Run: headless pygame with SDL's dummy video driver; simulated clock (each Clock.tick advances the game by its frame time, no real sleeping); random seed 0; keys injected as events and as key.get_pressed() state; mouse plan: one left click at the window centre at the start of phase 2, then a move to the lower-right quarter at the start of phase 3.
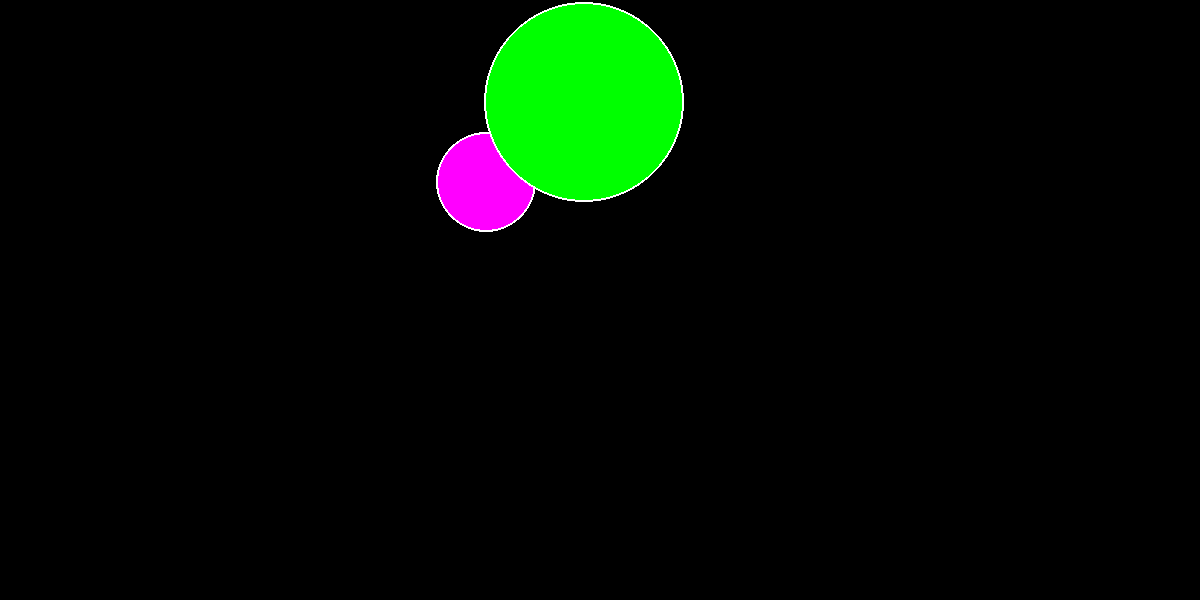
Frame 1 of 4 · flips 1–60 · no input
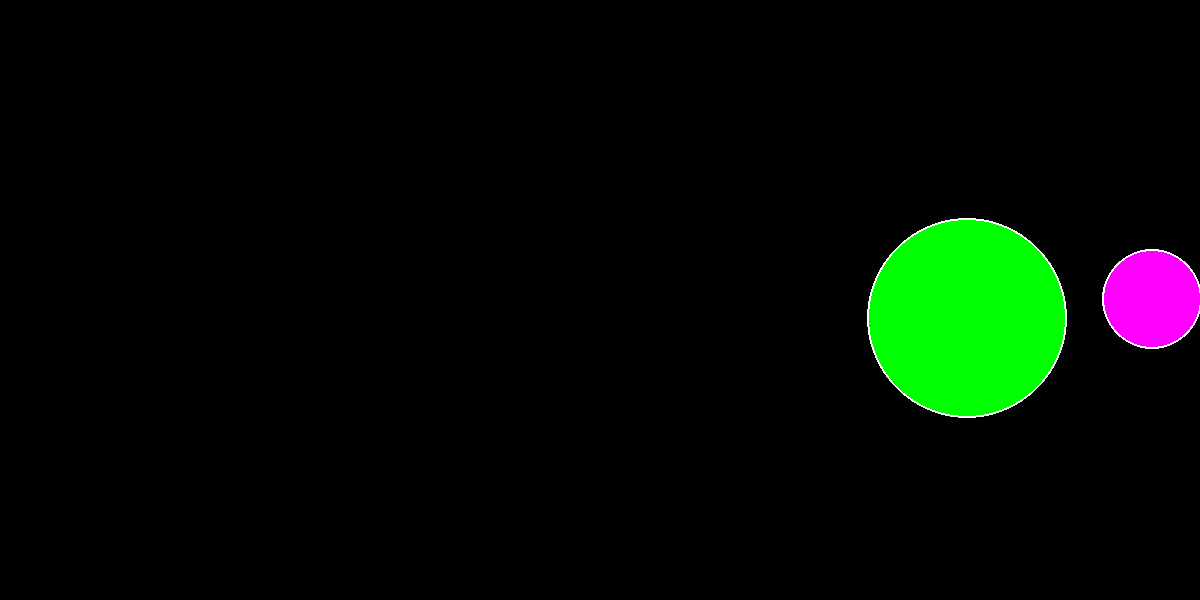
Frame 2 of 4 · flips 61–180 · clicked the window centre · tapped SPACE, RETURN · held RIGHT (→), D
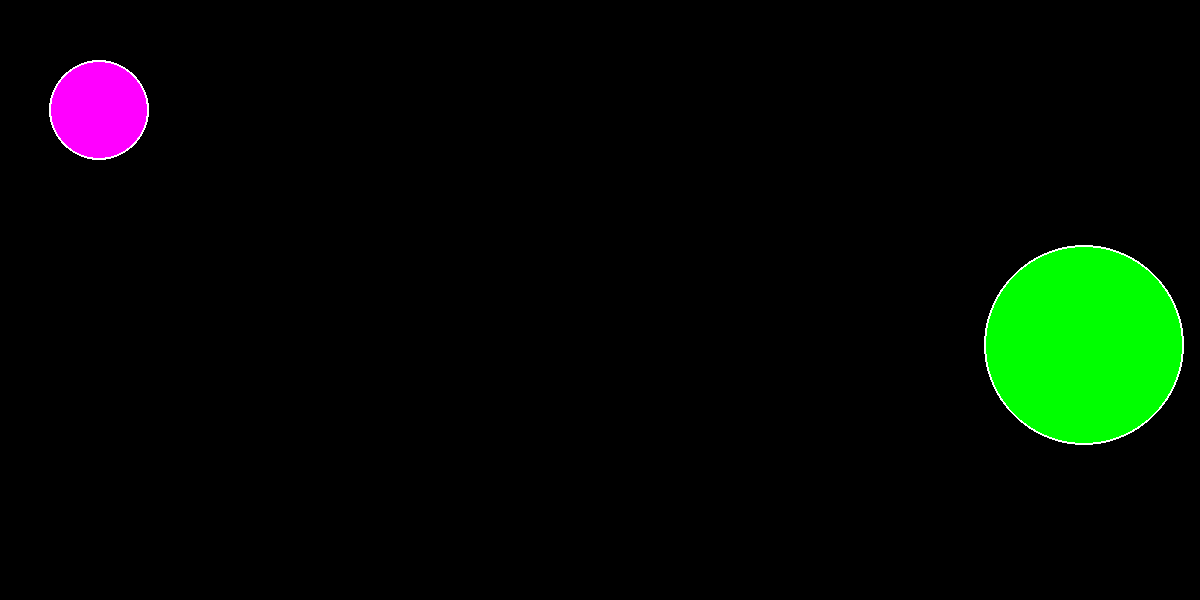
Frame 3 of 4 · flips 181–300 · moved the mouse to the lower-right quarter · held DOWN (↓), S
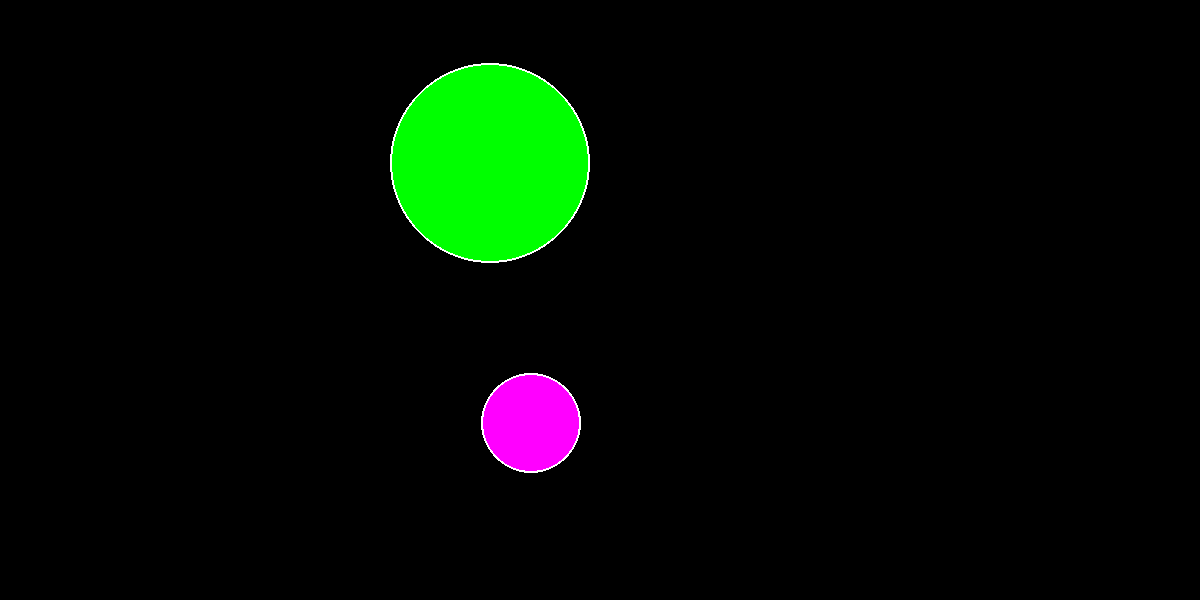
Frame 4 of 4 · flips 301–420 · held LEFT (←), A, UP (↑), W

The pygame program that drew these frames:

# Игра "Шарики".

import pygame
from pygame.draw import *
from random import randint
pygame.init()

# Устанавливаемое заранее значение желаемого количества кадров в секунду.
FPS = 30
# Устанавливаемое заранее желательное значение разрешения окна игры.
screen_width = 1200
screen_height = 600
screen = pygame.display.set_mode((screen_width, screen_height))
# Список цветов (можно изменять и добавлять свои).
RED = (255, 0, 0)
BLUE = (0, 0, 255)
YELLOW = (255, 255, 0)
GREEN = (0, 255, 0)
MAGENTA = (255, 0, 255)
CYAN = (0, 255, 255)
BLACK = (0, 0, 0)
WHITE = (255, 255, 255)
COLORS = [RED, BLUE, YELLOW, GREEN, MAGENTA, CYAN]
num_of_colors = len(COLORS)
# Значение максимальной скорости шара (пикселей/кадр).
VMAX = 25
# Настройки наград: начальный счет, награда за попадание по большому и маленькому шарику.
score = 0
REWARD_FOR_BIG = 1
REWARD_FOR_SMALL = 5
# На экране всегна находится один маленький (более ценный) и большой (менее ценный) шарик.
# Далее в переменных индекс 1 относится к маленькому шарику, индекс 2 - к большому.


def new_small_ball():
    '''
    Создает новый маленький шарик.
    r1 - радиус
    x1, y1 - координаты того, где создается
    color1 - его цвет
    '''
    global x1, y1, r1, color1
    r1 = 50
    x1 = randint(r1, screen_width - r1)
    y1 = randint(r1, screen_height - r1)
    color1 = COLORS[randint(0, num_of_colors - 1)]
    circle(screen, color1, (x1, y1), r1)
    circle(screen, WHITE, (x1, y1), r1, 2)

def new_big_ball():
    '''
    Создает новый большой шарик.
    r2 - радиус
    x2, y2 - координаты того, где создается
    color2 - его цвет
    '''
    global x2, y2, r2, color2
    r2 = 100
    x2 = randint(r2, screen_width - r2)
    y2 = randint(r2, screen_height - r2)
    color2 = COLORS[randint(0, num_of_colors - 1)]
    circle(screen, color2, (x2, y2), r2)
    circle(screen, WHITE, (x2, y2), r2, 2)


def small_ball(x1, y1):
    '''
    Используется при воспроизведении маленького шара при смене кадра.
    x1, y1 - координаты
    '''
    circle(screen, color1, (x1, y1), r1)
    circle(screen, WHITE, (x1, y1), r1, 2)


def big_ball(x2, y2):
    '''
    Используется при воспроизведении ,большого шара при смене кадра.
    x1, y1 - координаты
    '''
    circle(screen, color2, (x2, y2), r2)
    circle(screen, WHITE, (x2, y2), r2, 2)


def rand_velocity():
    '''Возвращает скорость, по модулю меньшую, чем VMAX.'''
    return randint(-VMAX, VMAX)


def rand_reflected(v):
    '''
    Используется при отражении шара от стенки.
    Направление скорости изменяется, модуль скорости - случайный.
    '''
    if v > 0:
        return randint(-VMAX, 0)
    elif v < 0:
        return randint(0, VMAX)


pygame.display.update()
clock = pygame.time.Clock()
finished = False

# Создаем изначальные шарики с изначальными скоростями
new_big_ball()
new_small_ball()
vx1 = rand_velocity()
vy1 = rand_velocity()
vx2 = rand_velocity()
vy2 = rand_velocity()

while not finished:
    clock.tick(FPS)
    for event in pygame.event.get():
        if event.type == pygame.QUIT:
            finished = True
        elif event.type == pygame.MOUSEBUTTONDOWN:
            if event.button == 1 or event.button == 3:
                if ((event.pos[0] <= (x1 + r1)) and (event.pos[0] >= (x1 - r1)) and
                                                    (event.pos[1] <= (y1 + r1)) and
                                                    (event.pos[1] >= (y1 - r1))):
                    # Регистрируем попадание по маленькому шарику, увеличиваем счет и пересоздаем его.
                    score += REWARD_FOR_SMALL
                    print("Ваш счет на данный момент:", score)
                    new_small_ball()
                    vx1 = rand_velocity()
                    vy1 = rand_velocity()
                elif ((event.pos[0] <= (x2 + r2)) and (event.pos[0] >= (x2 - r2)) and
                                                    (event.pos[1] <= (y2 + r2)) and
                                                    (event.pos[1] >= (y2 - r2))):
                    # Регистрируем попадание по большому шарику, увеличиваем счет и пересоздаем его.
                    score += REWARD_FOR_BIG
                    print("Ваш счет на данный момент:", score)
                    new_big_ball()
                    vx2 = rand_velocity()
                    vy2 = rand_velocity()
    # Регистрируется прикосновение шарика со стеной и срабатывает его рандомное отражение.
    if (x1 >= (screen_width - r1) and vx1 > 0) or (x1 <= r1 and vx1 < 0):
        vx1 = rand_reflected(vx1)
        vy1 = rand_velocity()
    if (y1 >= (screen_height - r1) and vy1 > 0) or (y1 <= r1 and vy1 < 0):
        vy1 = rand_reflected(vy1)
        vx1 = rand_velocity()
    if (x2 >= (screen_width - r2) and vx2 > 0) or (x2 <= r2 and vx2 < 0):
        vx2 = rand_reflected(vx2)
        vy2 = rand_velocity()
    if (y2 >= (screen_height - r2) and vy2 > 0) or (y2 <= r2 and vy2 < 0):
        vy2 = rand_reflected(vy2)
        vx2 = rand_velocity()

    # Изменение координат шариков между кадрами.
    x1 += vx1
    x2 += vx2
    y1 += vy1
    y2 += vy2

    # Отрисовка шариков на новом кадре.
    small_ball(x1, y1)
    big_ball(x2, y2)

    pygame.display.update()
    screen.fill(BLACK)

print("Итого ваш финальный счет составляет", score, "очков. Вы молодец!")
pygame.quit()
